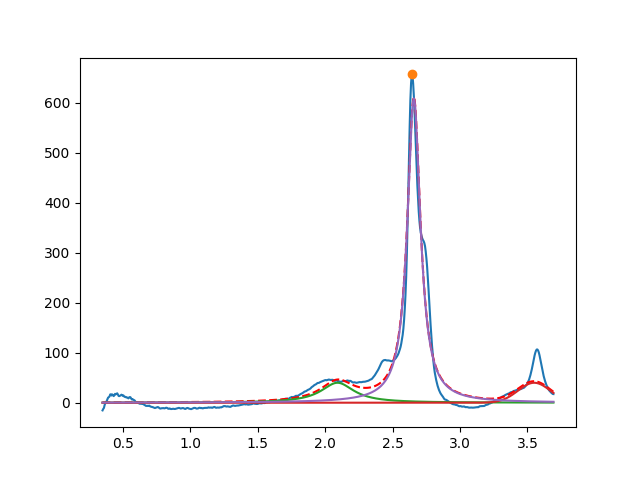

The file beside this chart, header and first rows:
2.091787289731818600e+00, 3.999999999999999289e+01, 2.999999999999999334e-01, 1.149350141239311974e-19
3.549999999999999378e+00, 3.999999999999999289e+01, 2.824856584954076322e-01, 9.999999999999998890e-01
2.658000880194052229e+00, 6.085986950217840104e+02, 1.178739661085741741e-01, 2.153105822565151093e-19
